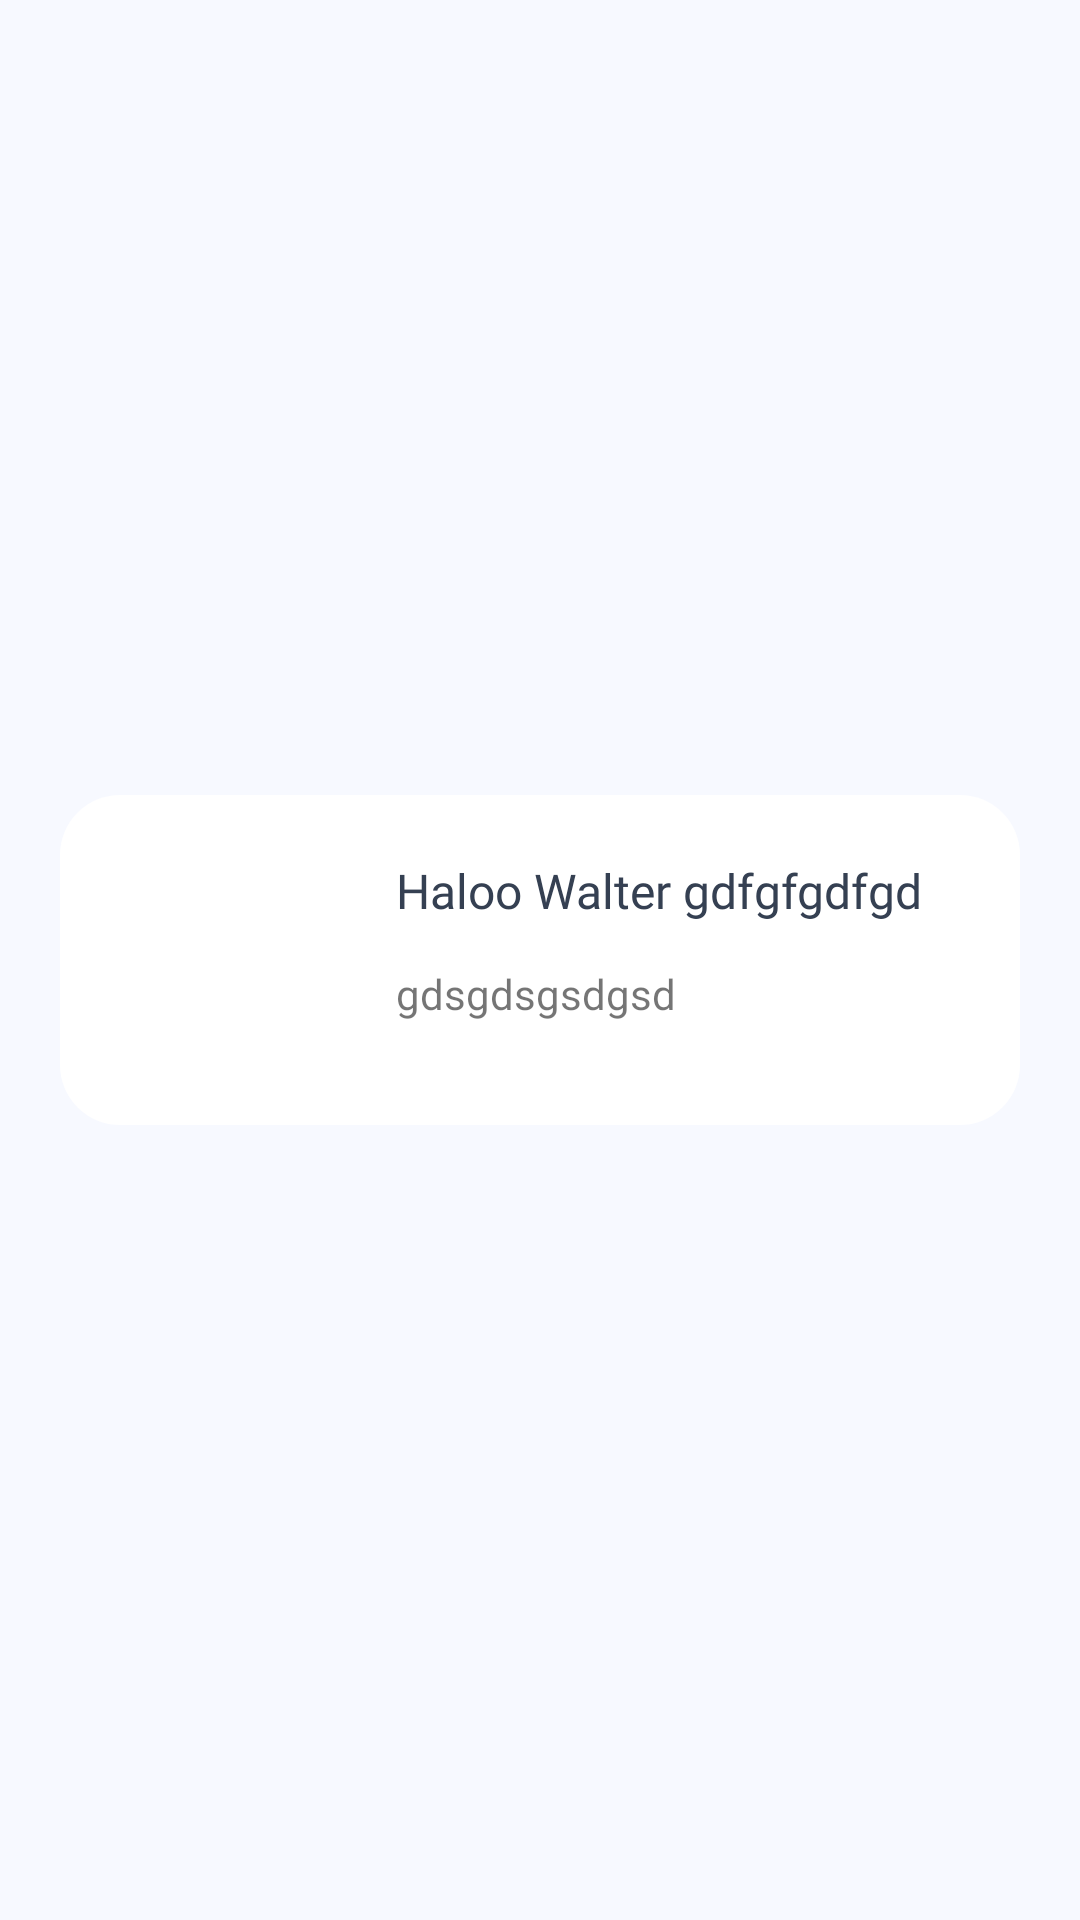

This screen was rendered from an Android layout file. Write that file and the resources it references.
<!-- AndroidManifest.xml: application theme AppTheme -->
<!-- res/layout/recycler_helper.xml -->
<?xml version="1.0" encoding="utf-8"?>
<androidx.constraintlayout.widget.ConstraintLayout xmlns:android="http://schemas.android.com/apk/res/android"
    android:layout_width="match_parent"
    android:layout_height="wrap_content"
    android:padding="10dp"
    android:background="@color/colorWhiteSecond"
    xmlns:app="http://schemas.android.com/apk/res-auto">
    
    <ImageView
        android:id="@+id/corner"
        android:background="@drawable/recycler_corn"
        app:layout_constraintTop_toTopOf="parent"
        app:layout_constraintEnd_toEndOf="parent"
        app:layout_constraintBottom_toBottomOf="parent"
        app:layout_constraintStart_toStartOf="parent"
        android:layout_width="320dp"
        android:layout_height="110dp"
        android:paddingTop="10dp"
        android:paddingBottom="10dp"/>

    <com.google.android.material.imageview.ShapeableImageView
        android:id="@+id/imageCourse"
        app:layout_constraintTop_toTopOf="@id/corner"
        app:layout_constraintBottom_toBottomOf="@id/corner"
        app:layout_constraintEnd_toEndOf="@id/corner"
        app:layout_constraintStart_toStartOf="@id/corner"
        android:layout_marginStart="10dp"
        android:layout_marginEnd="220dp"
        android:background="@drawable/recycler_corn"
        android:scaleType="centerCrop"
        android:layout_marginBottom="10dp"
        android:layout_marginTop="10dp"
        android:layout_width="90dp"
        android:layout_height="90dp"/>

    <TextView
        android:id="@+id/textCourse"
        android:layout_width="0dp"
        android:layout_height="wrap_content"
        app:layout_constraintTop_toTopOf="@id/corner"
        app:layout_constraintStart_toEndOf="@id/imageCourse"
        app:layout_constraintBottom_toTopOf="@id/Material"
        app:layout_constraintEnd_toEndOf="@id/corner"
        android:layout_marginStart="12dp"
        android:layout_marginBottom="8dp"
        android:layout_marginTop="21dp"
        android:textColor="@color/dark"
        android:textSize="16sp"
        android:fontFamily="@font/gilroy_semibold"
        android:text="Haloo Walter gdfgfgdfgd "/>

    <TextView
        android:id="@+id/Material"
        android:layout_width="wrap_content"
        android:layout_height="0dp"
        app:layout_constraintBottom_toBottomOf="@id/imageCourse"
        app:layout_constraintTop_toBottomOf="@id/textCourse"
        app:layout_constraintStart_toEndOf="@id/imageCourse"
        android:layout_marginStart="12dp"

        android:layout_marginTop="6dp"
        android:text="gdsgdsgsdgsd"
        android:textSize="14sp"/>




</androidx.constraintlayout.widget.ConstraintLayout>
<!-- resources referenced by this layout -->
<resources>
  <color name="colorWhiteSecond">#F7F9FF</color>
  <color name="dark">#354052</color>
  <!-- drawable recycler_corn (drawable) -->
  <?xml version="1.0" encoding="utf-8"?>
  <shape xmlns:android="http://schemas.android.com/apk/res/android" android:shape="rectangle">
      <solid android:color="@color/colorWhite"/>
      <corners android:bottomLeftRadius="20dp"
          android:bottomRightRadius="20dp"
          android:topLeftRadius="20dp"
          android:topRightRadius="20dp"/>
  
  </shape>
  <style name="AppTheme" parent="Theme.AppCompat.Light.NoActionBar">
          
          <item name="colorPrimary">@color/colorPrimary</item>
          <item name="colorPrimaryDark">@color/colorPrimaryDark</item>
          <item name="colorAccent">@color/colorAccent</item>
      </style>
  <color name="colorWhite">#FFFFFF</color>
  <color name="colorPrimary">#6200EE</color>
  <color name="colorPrimaryDark">#1C3AA9</color>
  <color name="colorAccent">#03DAC5</color>
</resources>
